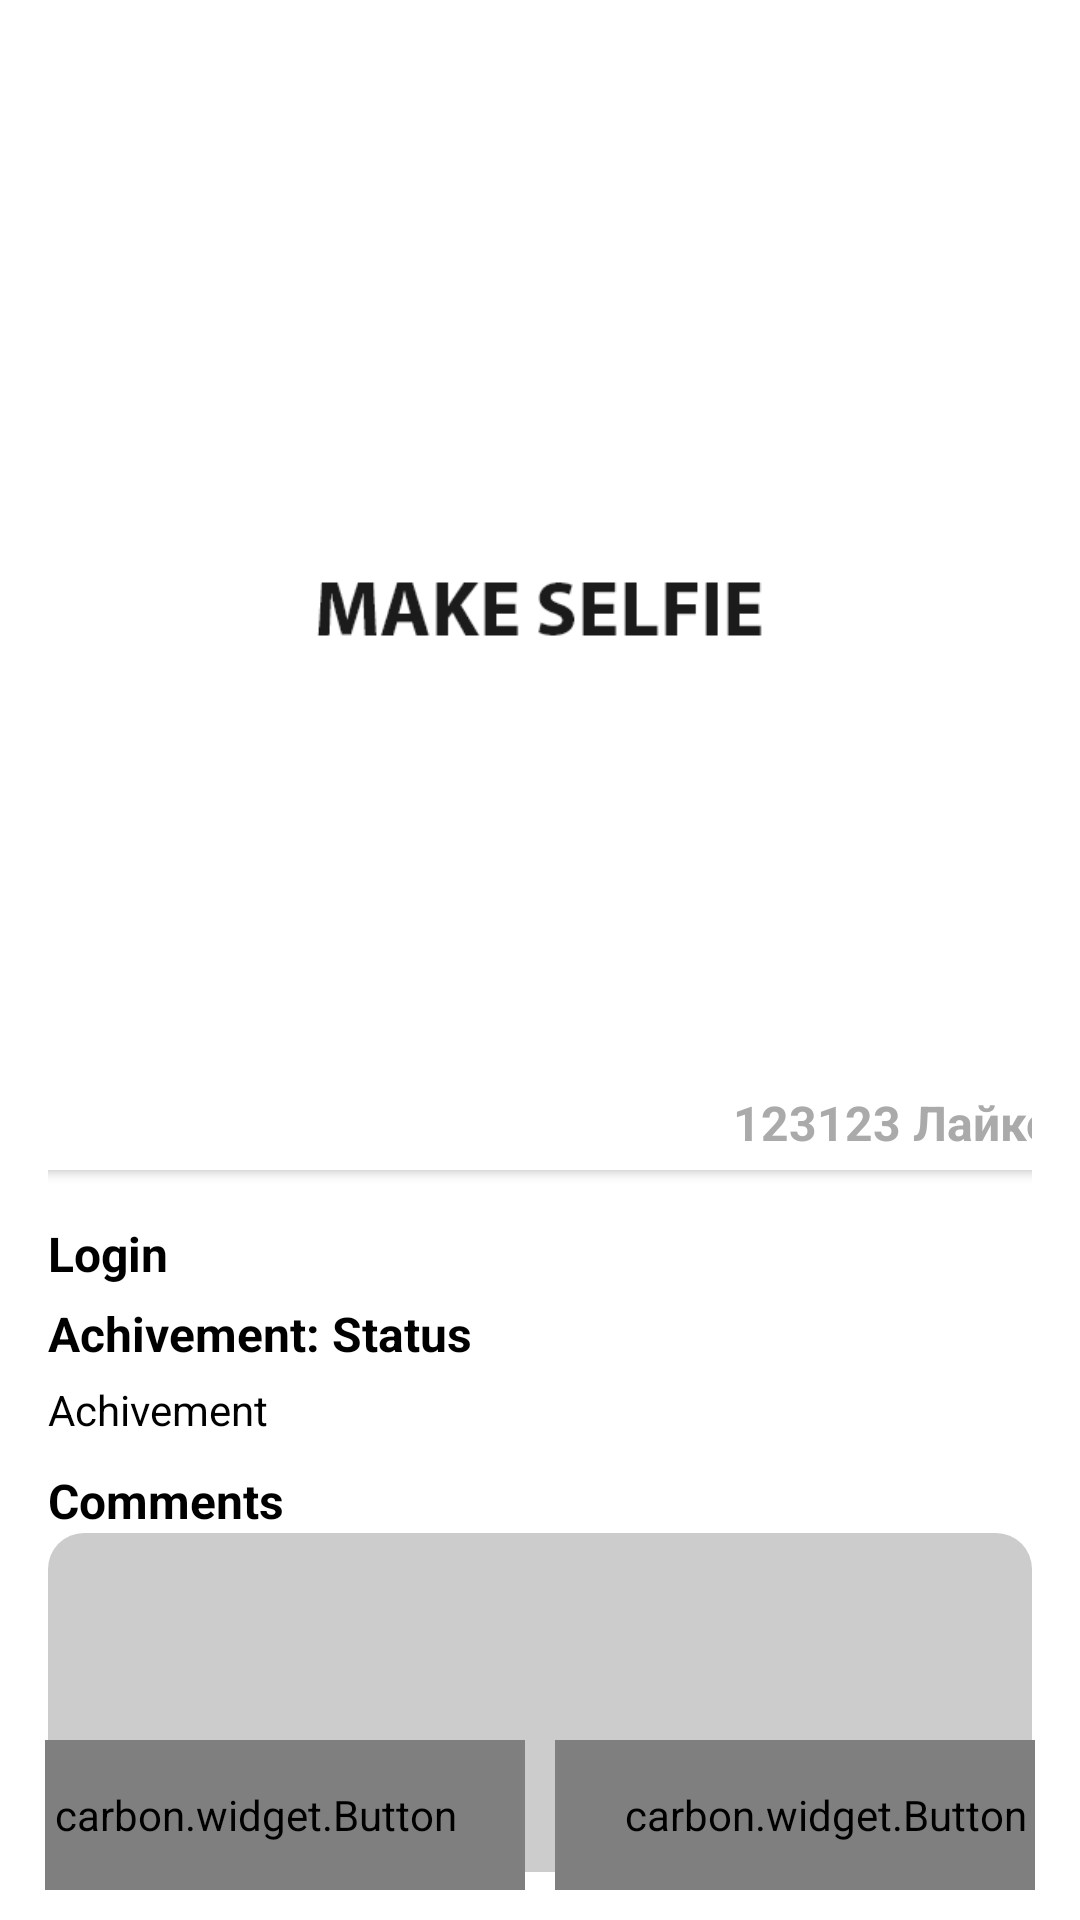

This screen was rendered from an Android layout file. Write that file and the resources it references.
<!-- AndroidManifest.xml: application theme Theme.Achivements -->
<!-- res/layout/fragment_achivement.xml -->
<?xml version="1.0" encoding="utf-8"?>
<androidx.constraintlayout.widget.ConstraintLayout xmlns:android="http://schemas.android.com/apk/res/android"
    xmlns:tools="http://schemas.android.com/tools"
    android:layout_width="match_parent"
    android:layout_height="match_parent"
    xmlns:app="http://schemas.android.com/apk/res-auto"
    tools:context=".ui.achivement.AchivementFragment">

    <LinearLayout
        android:id="@+id/linearLayout2"
        android:layout_width="match_parent"
        android:layout_height="match_parent"
        android:layout_margin="16dp"
        android:orientation="vertical"
        tools:layout_editor_absoluteX="16dp"
        tools:layout_editor_absoluteY="16dp">

        <androidx.cardview.widget.CardView
            android:layout_width="374dp"
            android:layout_height="374dp"
            app:cardCornerRadius="@dimen/home_corners"
            android:layout_gravity="center">
            <ImageView
                android:id="@+id/achivement_image"
                android:layout_width="match_parent"
                android:layout_height="match_parent"
                android:background="#444"
                android:clickable="true"
                android:src="@drawable/make_selfie"
                android:scaleType="centerCrop"
                android:layout_gravity="center"/>
            <TextView
                android:layout_width="wrap_content"
                android:layout_height="wrap_content"
                android:text="123123 Лайков"
                android:textSize="16sp"
                android:textStyle="bold"
                android:layout_marginRight="7dp"
                android:layout_marginBottom="5dp"
                android:layout_gravity="end|bottom"
                android:textColor="#AAA"/>
        </androidx.cardview.widget.CardView>
        
        <LinearLayout
            android:layout_width="match_parent"
            android:layout_height="wrap_content"
            android:orientation="vertical">

            <TextView
                android:id="@+id/achivement_login"
                android:layout_width="match_parent"
                android:layout_height="wrap_content"
                android:layout_marginTop="17dp"
                android:text="Login"
                android:textColor="#000000"
                android:textSize="16sp"
                android:textStyle="bold" />

            <TextView
                android:id="@+id/achivement_status"
                android:layout_width="match_parent"
                android:layout_height="wrap_content"
                android:layout_marginTop="5dp"
                android:text="Achivement: Status"
                android:textColor="#000000"
                android:textSize="16sp"
                android:textStyle="bold" />

            <TextView
                android:id="@+id/achivement_text"
                android:layout_width="match_parent"
                android:layout_height="wrap_content"
                android:layout_marginTop="5dp"
                android:text="Achivement"
                android:textColor="#000000"
                android:textSize="14sp" />
        </LinearLayout>

        <LinearLayout
            android:layout_width="match_parent"
            android:layout_height="wrap_content"
            android:orientation="vertical">

            <TextView
                android:layout_width="match_parent"
                android:layout_height="wrap_content"
                android:layout_marginTop="10dp"
                android:text="Comments"
                android:textColor="#000000"
                android:textSize="16sp"
                android:textStyle="bold" />
                <androidx.recyclerview.widget.RecyclerView
                    android:id="@+id/achivement_comment_rv"
                    android:layout_width="match_parent"
                    android:layout_height="150dp"
                    android:background="@drawable/active_achivement_background"
                    android:padding="5dp"
                    android:nestedScrollingEnabled="true"
                    android:scrollbars="vertical">

                </androidx.recyclerview.widget.RecyclerView>
        </LinearLayout>

    </LinearLayout>

    <LinearLayout
        android:id="@+id/achivement_input_comment"
        android:layout_width="match_parent"
        android:layout_height="wrap_content"
        android:layout_marginStart="15dp"
        android:layout_marginEnd="15dp"
        android:gravity="center"
        android:visibility="gone"
        app:layout_constraintBottom_toBottomOf="parent"
        app:layout_constraintEnd_toEndOf="parent"
        app:layout_constraintStart_toStartOf="parent"
        android:orientation="horizontal">
        <EditText
            android:id="@+id/achivement_inputfield_comment"
            android:layout_width="330dp"
            android:layout_height="50dp"
            app:layout_constraintBottom_toBottomOf="parent"
            app:layout_constraintEnd_toEndOf="parent"
            app:layout_constraintStart_toStartOf="parent" />
        <carbon.widget.ImageView
            android:id="@+id/achivement_send_button"
            android:layout_width="40dp"
            android:layout_height="40dp"
            android:background="#444"
            android:clickable="true"/>
    </LinearLayout>

    <LinearLayout
        android:id="@+id/achivement_selector"
        android:layout_width="match_parent"
        android:layout_height="wrap_content"
        android:layout_marginStart="15dp"
        android:layout_marginEnd="15dp"
        android:layout_marginBottom="10dp"
        android:gravity="center"
        android:orientation="horizontal"
        android:visibility="visible"
        app:layout_constraintBottom_toBottomOf="parent"
        app:layout_constraintEnd_toEndOf="parent"
        app:layout_constraintStart_toStartOf="parent">

        <carbon.widget.Button
            android:id="@+id/achivement_cancel_button"
            android:layout_width="180dp"
            android:layout_height="50dp"
            app:carbon_cornerRadius="@dimen/home_corners"
            android:background="#E65F5F"
            android:layout_marginRight="5dp"
            app:layout_constraintBottom_toBottomOf="parent"
            app:layout_constraintEnd_toEndOf="parent"
            app:layout_constraintStart_toStartOf="parent"
            android:text="Отказаться"/>
        <carbon.widget.Button
            android:id="@+id/achivement_accept_button"
            android:layout_width="180dp"
            android:layout_height="50dp"
            app:carbon_cornerRadius="@dimen/home_corners"
            android:background="#8EE65F"
            android:layout_marginLeft="5dp"
            app:layout_constraintBottom_toBottomOf="parent"
            app:layout_constraintEnd_toEndOf="parent"
            app:layout_constraintStart_toStartOf="parent"
            android:text="Принять"/>
    </LinearLayout>

</androidx.constraintlayout.widget.ConstraintLayout>
<!-- resources referenced by this layout -->
<resources>
  <dimen name="home_corners">12dp</dimen>
  <!-- drawable active_achivement_background (drawable) -->
  <?xml version="1.0" encoding="utf-8"?>
  <shape xmlns:android="http://schemas.android.com/apk/res/android">
      <corners android:radius="@dimen/home_corners" /> 
      <solid android:color="#CCCCCC" /> 
  </shape>
  <!-- drawable make_selfie: png bitmap (drawable, 6740 bytes) -->
  <style name="Theme.Achivements" parent="Theme.MaterialComponents.Light.DarkActionBar">
          
          <item name="colorPrimary">@color/purple_500</item>
          <item name="colorPrimaryVariant">@color/purple_700</item>
          <item name="colorOnPrimary">@color/white</item>
          
          <item name="colorSecondary">@color/teal_200</item>
          <item name="colorSecondaryVariant">@color/teal_700</item>
          <item name="colorOnSecondary">@color/black</item>
          
          <item name="android:statusBarColor">?attr/colorPrimaryVariant</item>
          
      </style>
  <!-- not gathered from this repository: default colours our renderer supplied (Android Studio template values) -->
  <color name="purple_500">#FF6200EE</color>
  <color name="purple_700">#FF3700B3</color>
  <color name="teal_200">#FF03DAC5</color>
  <color name="teal_700">#FF018786</color>
  <color name="black">#FF000000</color>
  <color name="white">#FFFFFFFF</color>
</resources>
